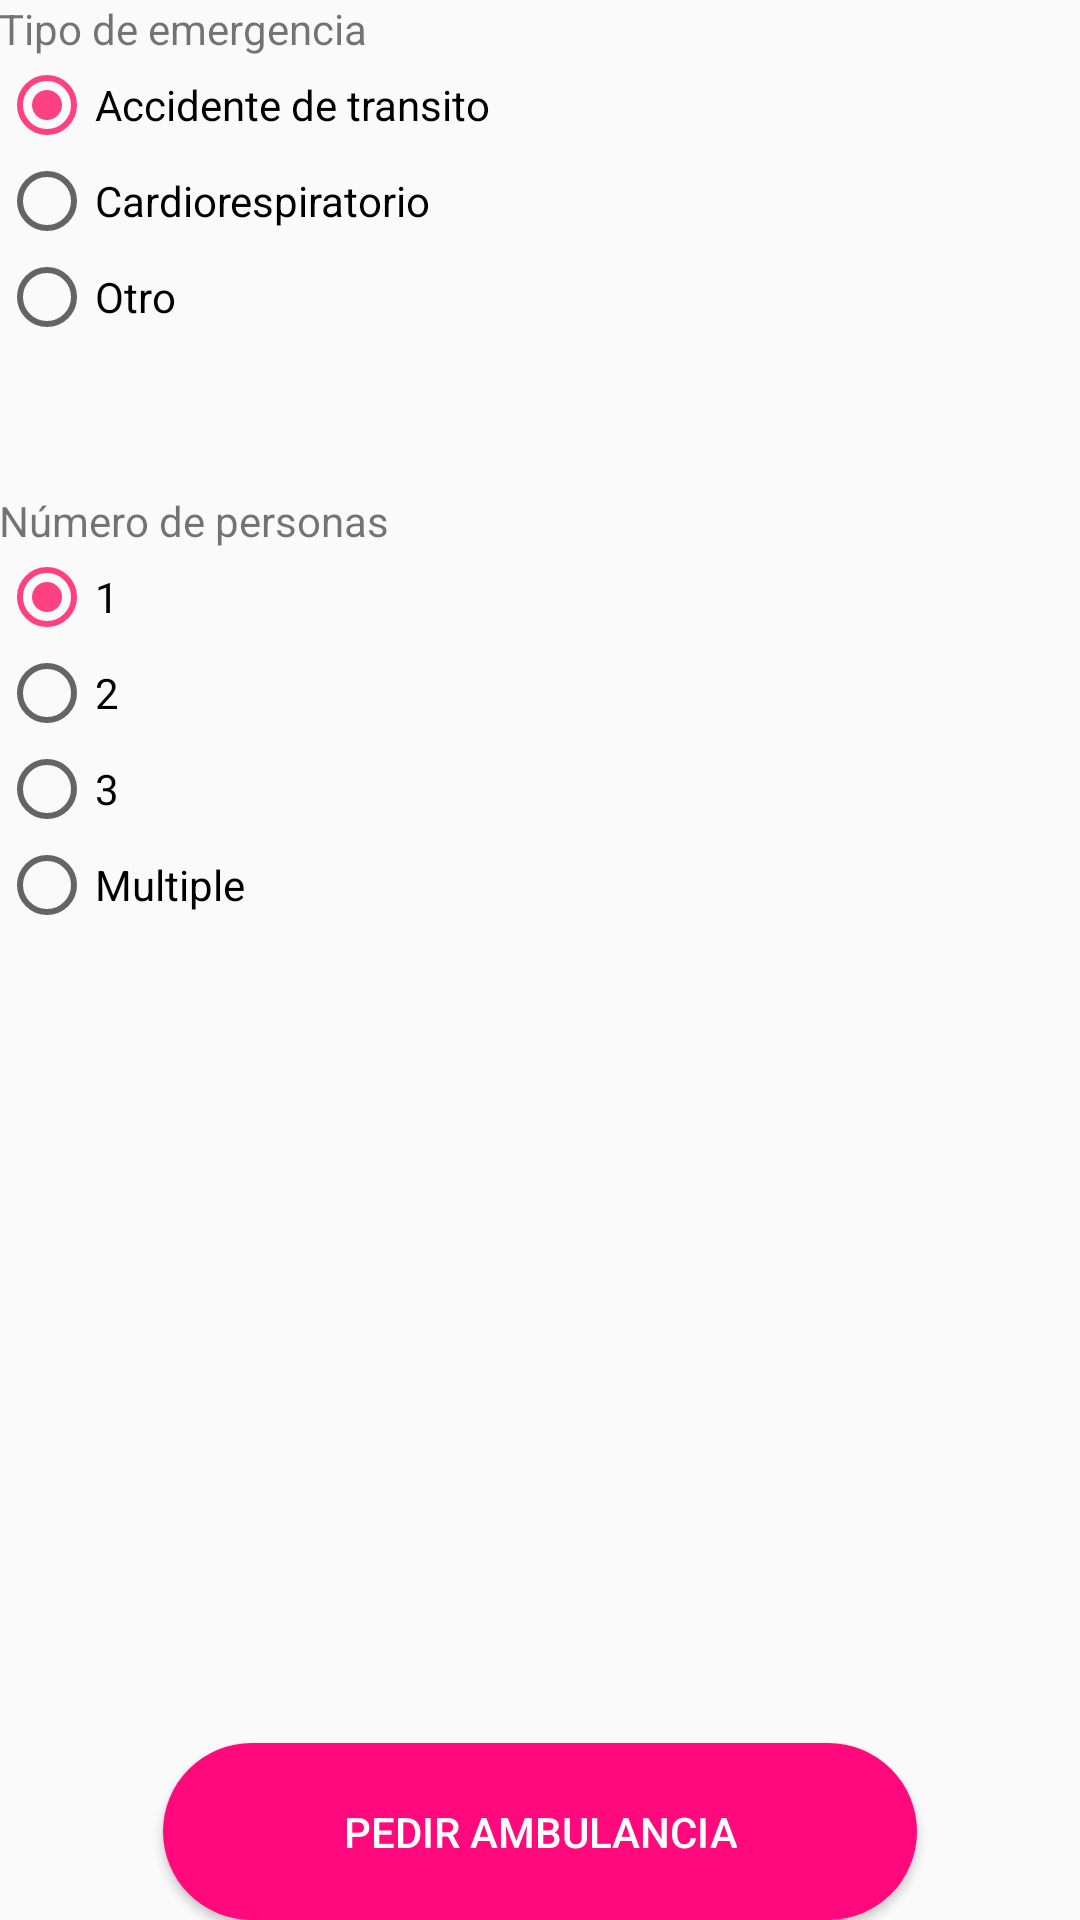

This screen was rendered from an Android layout file. Write that file and the resources it references.
<!-- AndroidManifest.xml: application theme AppTheme -->
<!-- res/layout/activity_emergencia.xml -->
<?xml version="1.0" encoding="utf-8"?>
<RelativeLayout xmlns:android="http://schemas.android.com/apk/res/android"
    xmlns:tools="http://schemas.android.com/tools" android:layout_width="match_parent"
    android:layout_height="match_parent" android:paddingLeft="@dimen/activity_horizontal_margin"
    android:paddingRight="@dimen/activity_horizontal_margin"
    android:paddingTop="@dimen/activity_vertical_margin"
    android:paddingBottom="@dimen/activity_vertical_margin"
    tools:context="com.example.admin_sena.miambulacia.EmergenciaActivity">

    <TextView
        android:layout_width="wrap_content"
        android:layout_height="wrap_content"
        android:text="Tipo de emergencia"
        android:id="@+id/textView2"
        android:layout_alignParentTop="true"
        android:layout_alignParentStart="true" />

    <TextView
        android:layout_width="wrap_content"
        android:layout_height="wrap_content"
        android:text="Número de personas"
        android:id="@+id/textView3"
        android:layout_marginTop="49dp"
        android:layout_below="@+id/radioGroup"
        android:layout_alignParentStart="true" />

    <Button
        android:layout_width="wrap_content"
        android:layout_height="wrap_content"
        android:text="Pedir ambulancia"
        android:theme="@style/ButtonNormal"
        android:background="@drawable/selector_boton_normal"
        android:id="@+id/butPedirAmbulancia"
        android:layout_alignParentBottom="true"
        android:layout_centerHorizontal="true" />

    <RadioGroup
        android:layout_width="match_parent"
        android:layout_height="wrap_content"
        android:layout_alignParentStart="true"
        android:layout_below="@+id/textView2"
        android:id="@+id/radioGroup">

        <RadioButton
            android:layout_width="wrap_content"
            android:layout_height="wrap_content"
            android:text="Accidente de transito"
            android:id="@+id/radAccidente"
            android:checked="true" />

        <RadioButton
            android:layout_width="wrap_content"
            android:layout_height="wrap_content"
            android:text="Cardiorespiratorio"
            android:id="@+id/radCardioRespiratorio"
            android:checked="false" />

        <RadioButton
            android:layout_width="wrap_content"
            android:layout_height="wrap_content"
            android:text="Otro"
            android:id="@+id/radOtro"
            android:checked="false" />
    </RadioGroup>

    <RadioGroup
        android:layout_width="match_parent"
        android:layout_height="match_parent"
        android:layout_below="@+id/textView3"
        android:layout_alignEnd="@+id/radioGroup"
        android:layout_above="@+id/butPedirAmbulancia">

        <RadioButton
            android:layout_width="wrap_content"
            android:layout_height="wrap_content"
            android:text="1"
            android:id="@+id/radPaciente1"
            android:checked="true" />

        <RadioButton
            android:layout_width="wrap_content"
            android:layout_height="wrap_content"
            android:text="2"
            android:id="@+id/radPaciente2"
            android:checked="false" />

        <RadioButton
            android:layout_width="wrap_content"
            android:layout_height="wrap_content"
            android:text="3"
            android:id="@+id/radPaciente3"
            android:checked="false" />

        <RadioButton
            android:layout_width="wrap_content"
            android:layout_height="wrap_content"
            android:text="Multiple"
            android:id="@+id/radPacienteMultiple"
            android:checked="false" />
    </RadioGroup>

</RelativeLayout>
<!-- resources referenced by this layout -->
<resources>
  <!-- drawable selector_boton_normal (drawable) -->
  <?xml version="1.0" encoding="utf-8"?>
  <selector xmlns:android="http://schemas.android.com/apk/res/android">
      <item android:drawable="@drawable/boton_normal_presionado" android:state_pressed="true"></item>
      <item android:drawable="@drawable/boton_normal"></item>
  
  </selector>
  <style name="ButtonNormal">
          <item name="android:textColor">@color/colorTexto</item>
          <item name="android:paddingLeft">60dp</item>
          <item name="android:paddingRight">60dp</item>
          <item name="android:paddingTop">20dp</item>
          <item name="android:paddingBottom">20dp</item>
          <item name="android:minWidth">400dp</item>
          <item name="android:minHeight">50dp</item>
      </style>
  <style name="AppTheme" parent="Base.Theme.AppCompat.Light.DarkActionBar">
          
          <item name="colorPrimary">@color/colorPrimary</item>
          <item name="colorPrimaryDark">@color/colorPrimaryDark</item>
          <item name="colorAccent">@color/colorAccent</item>
      </style>
  <!-- drawable boton_normal_presionado (drawable) -->
  <?xml version="1.0" encoding="utf-8"?>
  <shape xmlns:android="http://schemas.android.com/apk/res/android" android:shape="rectangle">
      <corners android:radius="50dp"></corners>
      <solid android:color="@color/colorPrimaryDark"></solid>
  </shape>
  <!-- drawable boton_normal (drawable) -->
  <?xml version="1.0" encoding="utf-8"?>
  <shape xmlns:android="http://schemas.android.com/apk/res/android" android:shape="rectangle">
      <corners android:radius="45dp"></corners>
      <solid android:color="@color/colorPrimary"></solid>
  </shape>
  <color name="colorTexto">#ffffff</color>
  <color name="colorPrimary">#ff097c</color>
  <color name="colorPrimaryDark">#c7045f</color>
  <color name="colorAccent">#FF4081</color>
</resources>
